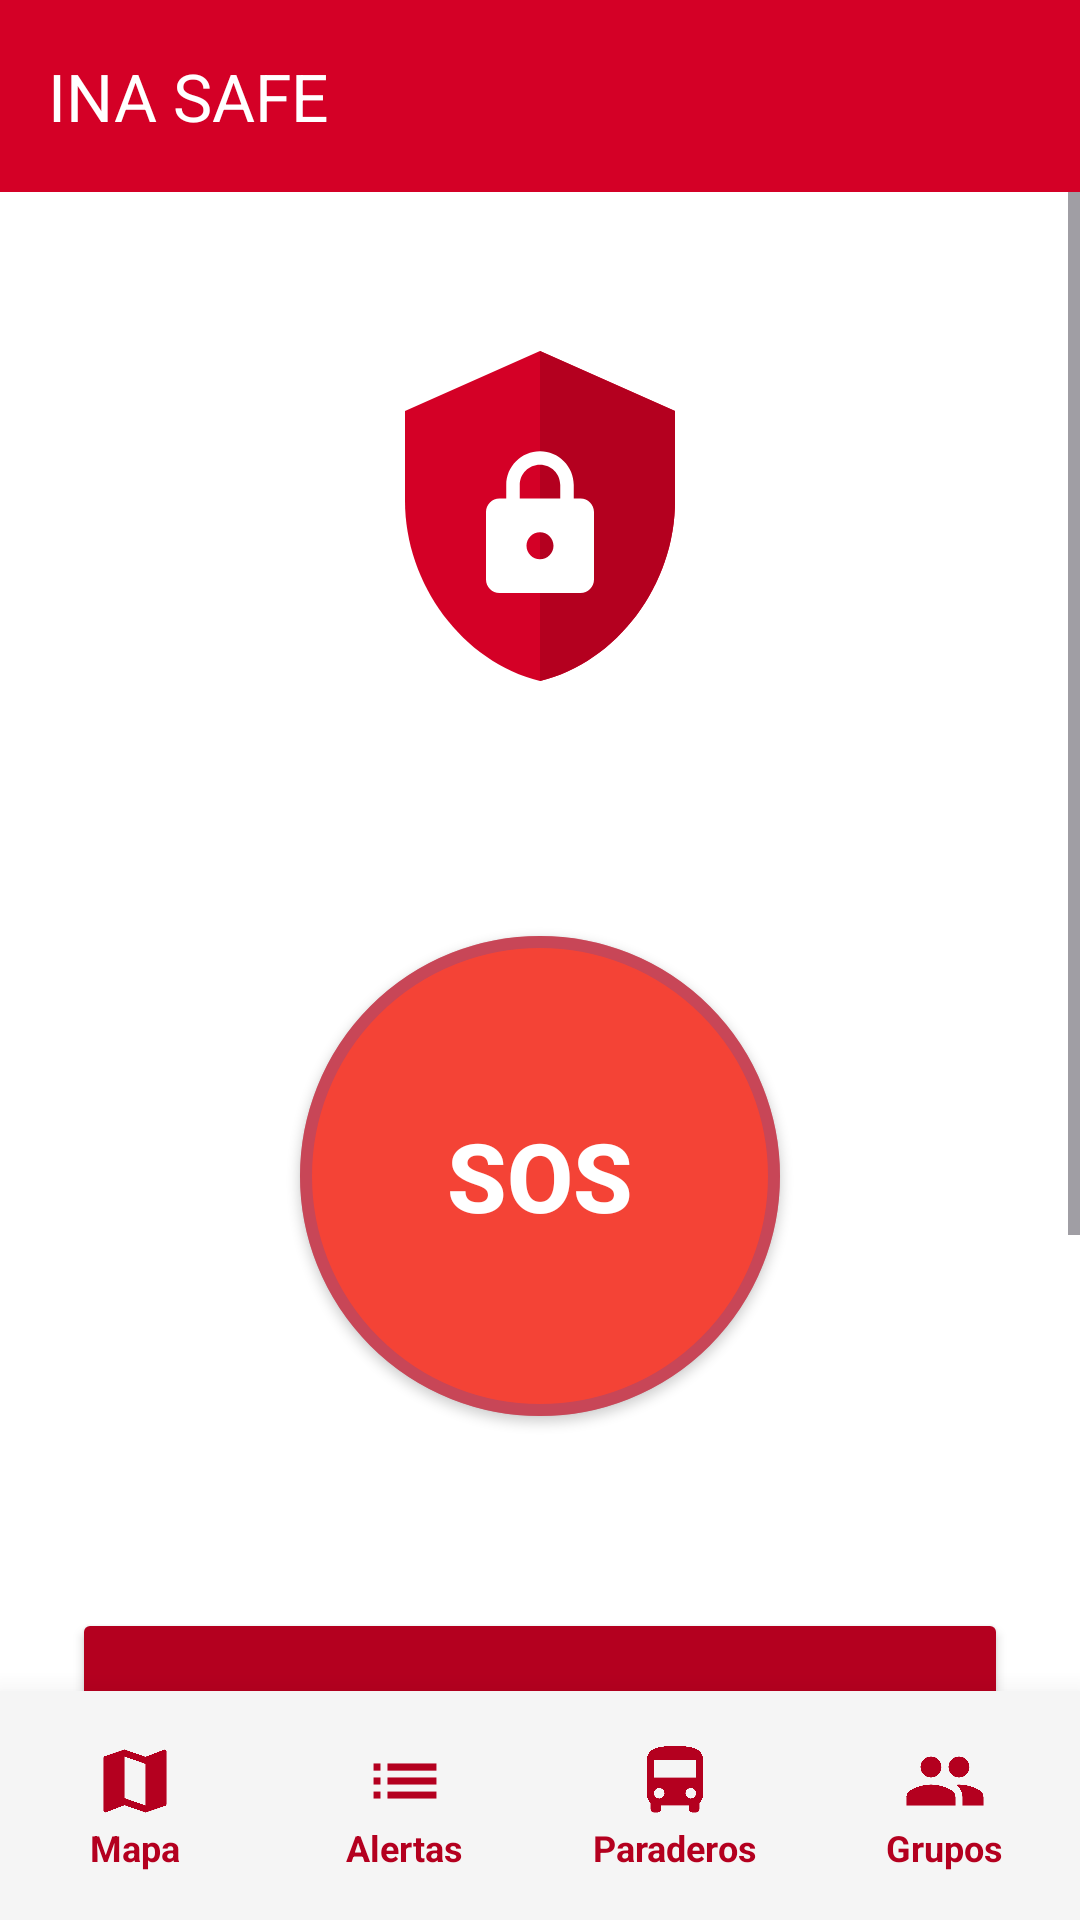

Write the Android layout XML for this screen, with the resource values it uses.
<!-- AndroidManifest.xml: application theme Theme.INASAFE -->
<!-- res/layout/activity_main.xml -->
<?xml version="1.0" encoding="utf-8"?>
<RelativeLayout xmlns:android="http://schemas.android.com/apk/res/android"
    xmlns:app="http://schemas.android.com/apk/res-auto"
    xmlns:tools="http://schemas.android.com/tools"
    android:id="@+id/main"
    android:layout_width="match_parent"
    android:layout_height="match_parent"
    android:background="@color/white"
    tools:context=".MainActivity">

    
    <com.google.android.material.appbar.AppBarLayout
        android:id="@+id/appBarLayout"
        android:layout_width="match_parent"
        android:layout_height="wrap_content"
        android:layout_alignParentTop="true">

        <com.google.android.material.appbar.MaterialToolbar
            android:id="@+id/topAppBar"
            android:layout_width="match_parent"
            android:layout_height="?attr/actionBarSize"
            app:title="INA SAFE"
            app:titleTextColor="@color/white"
            android:background="@color/ina_red" />

    </com.google.android.material.appbar.AppBarLayout>

    
    <include
        android:id="@+id/bottomNavigation"
        layout="@layout/layout_bottom_nav"
        android:layout_width="match_parent"
        android:layout_height="wrap_content"
        android:layout_alignParentBottom="true" />

    
    <ScrollView
        android:layout_width="match_parent"
        android:layout_height="match_parent"
        android:layout_above="@id/bottomNavigation"
        android:layout_below="@id/appBarLayout">

        <LinearLayout
            android:layout_width="match_parent"
            android:layout_height="wrap_content"
            android:gravity="center_horizontal"
            android:orientation="vertical"
            android:padding="24dp">

            <ImageView
                android:layout_width="120dp"
                android:layout_height="120dp"
                android:layout_marginTop="24dp"
                android:layout_marginBottom="40dp"
                android:src="@drawable/ic_shield" />

            
            
            <FrameLayout
                android:layout_width="240dp"
                android:layout_height="240dp"
                android:layout_marginBottom="24dp"
                android:clipChildren="false"
                android:clipToPadding="false">
                
                
                <View
                    android:id="@+id/pulseView"
                    android:layout_width="160dp"
                    android:layout_height="160dp"
                    android:background="@drawable/bg_circle_button"
                    android:alpha="0.3"
                    android:layout_gravity="center"/>

                <Button
                    android:id="@+id/btnPanic"
                    android:layout_width="160dp"
                    android:layout_height="160dp"
                    android:background="@drawable/bg_panic_ripple"
                    android:text="SOS"
                    android:textColor="@color/white"
                    android:textSize="32sp"
                    android:textStyle="bold"
                    android:layout_gravity="center"
                    app:backgroundTint="@null"
                    android:elevation="8dp"/>
            </FrameLayout>

            <Button
                android:id="@+id/btnReport"
                android:layout_width="match_parent"
                android:layout_height="80dp"
                android:layout_marginBottom="24dp"
                android:backgroundTint="@color/ina_red_dark"
                android:text="REPORTAR INCIDENTE"
                android:textColor="@color/white"
                android:textSize="18sp"
                android:textStyle="bold"
                app:cornerRadius="16dp" />

            
            <TextView
                android:layout_width="wrap_content"
                android:layout_height="wrap_content"
                android:text="Llamadas de Emergencia"
                android:textColor="@color/text_secondary"
                android:textSize="14sp"
                android:layout_marginBottom="12dp"/>

            <LinearLayout
                android:layout_width="match_parent"
                android:layout_height="wrap_content"
                android:orientation="horizontal"
                android:gravity="center">

                <LinearLayout
                    android:id="@+id/btnCallPolice"
                    android:layout_width="0dp"
                    android:layout_height="wrap_content"
                    android:layout_weight="1"
                    android:orientation="vertical"
                    android:gravity="center"
                    android:padding="8dp">
                    
                    <ImageView
                        android:layout_width="48dp"
                        android:layout_height="48dp"
                        android:src="@drawable/ic_carabineros"
                        android:padding="0dp"
                        android:background="@drawable/bg_circle_button"
                        android:backgroundTint="#006400"/>
                    <TextView
                        android:layout_width="wrap_content"
                        android:layout_height="wrap_content"
                        android:text="133"
                        android:textStyle="bold"
                        android:layout_marginTop="4dp"/>
                </LinearLayout>

                <LinearLayout
                    android:id="@+id/btnCallAmbulance"
                    android:layout_width="0dp"
                    android:layout_height="wrap_content"
                    android:layout_weight="1"
                    android:orientation="vertical"
                    android:gravity="center"
                    android:padding="8dp">

                    <ImageView
                        android:layout_width="48dp"
                        android:layout_height="48dp"
                        android:src="@drawable/ic_hospital"
                        android:padding="8dp"
                        android:background="@drawable/bg_circle_button"
                        android:backgroundTint="#F44336"/>
                    <TextView
                        android:layout_width="wrap_content"
                        android:layout_height="wrap_content"
                        android:text="131"
                        android:textStyle="bold"
                        android:layout_marginTop="4dp"/>
                </LinearLayout>
                
                <LinearLayout
                    android:id="@+id/btnCallFire"
                    android:layout_width="0dp"
                    android:layout_height="wrap_content"
                    android:layout_weight="1"
                    android:orientation="vertical"
                    android:gravity="center"
                    android:padding="8dp">

                    <ImageView
                        android:layout_width="48dp"
                        android:layout_height="48dp"
                        android:src="@drawable/ic_warning"
                        android:padding="8dp"
                        app:tint="@color/white"
                        android:background="@drawable/bg_circle_button"
                        android:backgroundTint="#FF9800"/>
                    <TextView
                        android:layout_width="wrap_content"
                        android:layout_height="wrap_content"
                        android:text="132"
                        android:textStyle="bold"
                        android:layout_marginTop="4dp"/>
                </LinearLayout>

            </LinearLayout>

        </LinearLayout>
    </ScrollView>

</RelativeLayout>
<!-- res/layout/layout_bottom_nav.xml (included above) -->
<?xml version="1.0" encoding="utf-8"?>
<LinearLayout xmlns:android="http://schemas.android.com/apk/res/android"
    xmlns:app="http://schemas.android.com/apk/res-auto"
    android:id="@+id/bottomNavigation"
    android:layout_width="match_parent"
    android:layout_height="wrap_content"
    android:orientation="horizontal"
    android:background="#F5F5F5"
    android:elevation="16dp"
    android:paddingVertical="8dp">

    
    <LinearLayout
        android:id="@+id/btnNavMap"
        android:layout_width="0dp"
        android:layout_height="wrap_content"
        android:layout_weight="1"
        android:orientation="vertical"
        android:gravity="center"
        android:background="?attr/selectableItemBackground"
        android:clickable="true"
        android:padding="8dp">

        <ImageView
            android:layout_width="28dp"
            android:layout_height="28dp"
            android:src="@drawable/ic_map_icon"
            app:tint="@color/ina_red_dark"/>
        
        <TextView
            android:layout_width="wrap_content"
            android:layout_height="wrap_content"
            android:text="Mapa"
            android:textSize="12sp"
            android:textColor="@color/ina_red_dark"
            android:textStyle="bold"/>
    </LinearLayout>

    
    <LinearLayout
        android:id="@+id/btnNavList"
        android:layout_width="0dp"
        android:layout_height="wrap_content"
        android:layout_weight="1"
        android:orientation="vertical"
        android:gravity="center"
        android:background="?attr/selectableItemBackground"
        android:clickable="true"
        android:padding="8dp">

        <ImageView
            android:layout_width="28dp"
            android:layout_height="28dp"
            android:src="@drawable/ic_list_icon"
            app:tint="@color/ina_red_dark"/>
        
        <TextView
            android:layout_width="wrap_content"
            android:layout_height="wrap_content"
            android:text="Alertas"
            android:textSize="12sp"
            android:textColor="@color/ina_red_dark"
            android:textStyle="bold"/>
    </LinearLayout>

    
    <LinearLayout
        android:id="@+id/btnNavBus"
        android:layout_width="0dp"
        android:layout_height="wrap_content"
        android:layout_weight="1"
        android:orientation="vertical"
        android:gravity="center"
        android:background="?attr/selectableItemBackground"
        android:clickable="true"
        android:padding="8dp">

        <ImageView
            android:layout_width="28dp"
            android:layout_height="28dp"
            android:src="@drawable/ic_bus"
            app:tint="@color/ina_red_dark"/>
        
        <TextView
            android:layout_width="wrap_content"
            android:layout_height="wrap_content"
            android:text="Paraderos"
            android:textSize="12sp"
            android:textColor="@color/ina_red_dark"
            android:textStyle="bold"/>
    </LinearLayout>
    
     
    <LinearLayout
        android:id="@+id/btnNavGroups"
        android:layout_width="0dp"
        android:layout_height="wrap_content"
        android:layout_weight="1"
        android:orientation="vertical"
        android:gravity="center"
        android:background="?attr/selectableItemBackground"
        android:clickable="true"
        android:padding="8dp">

        <ImageView
            android:layout_width="28dp"
            android:layout_height="28dp"
            android:src="@drawable/ic_group"
            app:tint="@color/ina_red_dark"/>
        
        <TextView
            android:layout_width="wrap_content"
            android:layout_height="wrap_content"
            android:text="Grupos"
            android:textSize="12sp"
            android:textColor="@color/ina_red_dark"
            android:textStyle="bold"/>
    </LinearLayout>

</LinearLayout>
<!-- resources referenced by this layout -->
<resources>
  <color name="ina_red">#D40026</color>
  <color name="ina_red_dark">#B4001F</color>
  <color name="text_secondary">#757575</color>
  <color name="white">#FFFFFFFF</color>
  <!-- drawable bg_circle_button (drawable) -->
  <?xml version="1.0" encoding="utf-8"?>
  <shape xmlns:android="http://schemas.android.com/apk/res/android" android:shape="oval">
      <solid android:color="@color/ina_red"/>
  </shape>
  <!-- drawable bg_panic_ripple (drawable) -->
  <?xml version="1.0" encoding="utf-8"?>
  <ripple xmlns:android="http://schemas.android.com/apk/res/android"
      android:color="#80FFCDD2">
      <item android:drawable="@drawable/bg_panic_button"/>
  </ripple>
  <!-- drawable ic_carabineros (drawable) -->
  <vector xmlns:android="http://schemas.android.com/apk/res/android"
      android:width="24dp"
      android:height="24dp"
      android:viewportWidth="24"
      android:viewportHeight="24">
      <path
          android:fillColor="#FFFFFF"
          android:pathData="M6.62,10.79c1.44,2.83 3.76,5.14 6.59,6.59l2.2,-2.2c0.27,-0.27 0.67,-0.36 1.02,-0.24 1.12,0.37 2.33,0.57 3.57,0.57 0.55,0 1,0.45 1,1V20c0,0.55 -0.45,1 -1,1C9.39,21 2,13.61 2,4c0,-0.55 0.45,-1 1,-1h3.5c0.55,0 1,0.45 1,1 0,1.25 0.2,2.45 0.57,3.57 0.11,0.35 0.03,0.74 -0.25,1.02l-2.2,2.2z"/>
  </vector>
  <!-- drawable ic_hospital (drawable) -->
  <vector xmlns:android="http://schemas.android.com/apk/res/android"
      android:width="48dp"
      android:height="48dp"
      android:viewportWidth="24"
      android:viewportHeight="24">
      
      
      <path
          android:fillColor="#F44336"
          android:pathData="M12,2 C6.48,2 2,6.48 2,12s4.48,10 10,10 10,-4.48 10,-10S17.52,2 12,2z"/>
          
      
      <path
          android:fillColor="#FFFFFF"
          android:pathData="M13,8h-2v4H7v2h4v4h2v-4h4v-2h-4V8z"/>
  </vector>
  <!-- drawable ic_list_icon (drawable) -->
  <vector xmlns:android="http://schemas.android.com/apk/res/android"
      android:width="24dp"
      android:height="24dp"
      android:viewportWidth="24"
      android:viewportHeight="24">
      <path
          android:fillColor="#B71C12"
          android:pathData="M3,13h2v-2H3v2zm0,4h2v-2H3v2zm0,-8h2V7H3v2zm4,4h14v-2H7v2zm0,4h14v-2H7v2zM7,7v2h14V7H7z"/>
  </vector>
  <!-- drawable ic_map_icon (drawable) -->
  <vector xmlns:android="http://schemas.android.com/apk/res/android"
      android:width="24dp"
      android:height="24dp"
      android:viewportWidth="24"
      android:viewportHeight="24">
      <path
          android:fillColor="#B71C12"
          android:pathData="M20.5,3l-0.16,0.03L15,5.1 9,3 3.36,4.9c-0.21,0.07 -0.36,0.25 -0.36,0.48V20.5c0,0.28 0.22,0.5 0.5,0.5l0.16,-0.03L9,18.9l6,2.1 5.64,-1.9c0.21,-0.07 0.36,-0.25 0.36,-0.48V3.5c0,-0.28 -0.22,-0.5 -0.5,-0.5zM15,19l-6,-2.11V5l6,2.11V19z"/>
  </vector>
  <!-- drawable ic_warning (drawable) -->
  <vector xmlns:android="http://schemas.android.com/apk/res/android"
      android:width="24dp"
      android:height="24dp"
      android:viewportWidth="24"
      android:viewportHeight="24">
      <path
          android:fillColor="#E62117"
          android:pathData="M1,21h22L12,2 1,21zM13,18h-2v-2h2v2zM13,14h-2v-4h2v4z"/>
  </vector>
  <style name="Theme.INASAFE" parent="Base.Theme.INASAFE" />
  <!-- drawable bg_panic_button (drawable) -->
  <?xml version="1.0" encoding="utf-8"?>
  <shape xmlns:android="http://schemas.android.com/apk/res/android"
      android:shape="oval">
      <solid android:color="#F44336"/> 
      <stroke
          android:width="4dp"
          android:color="#C84657"/> 
  </shape>
  <style name="Base.Theme.INASAFE" parent="Theme.Material3.DayNight.NoActionBar">
          
          
      </style>
</resources>
